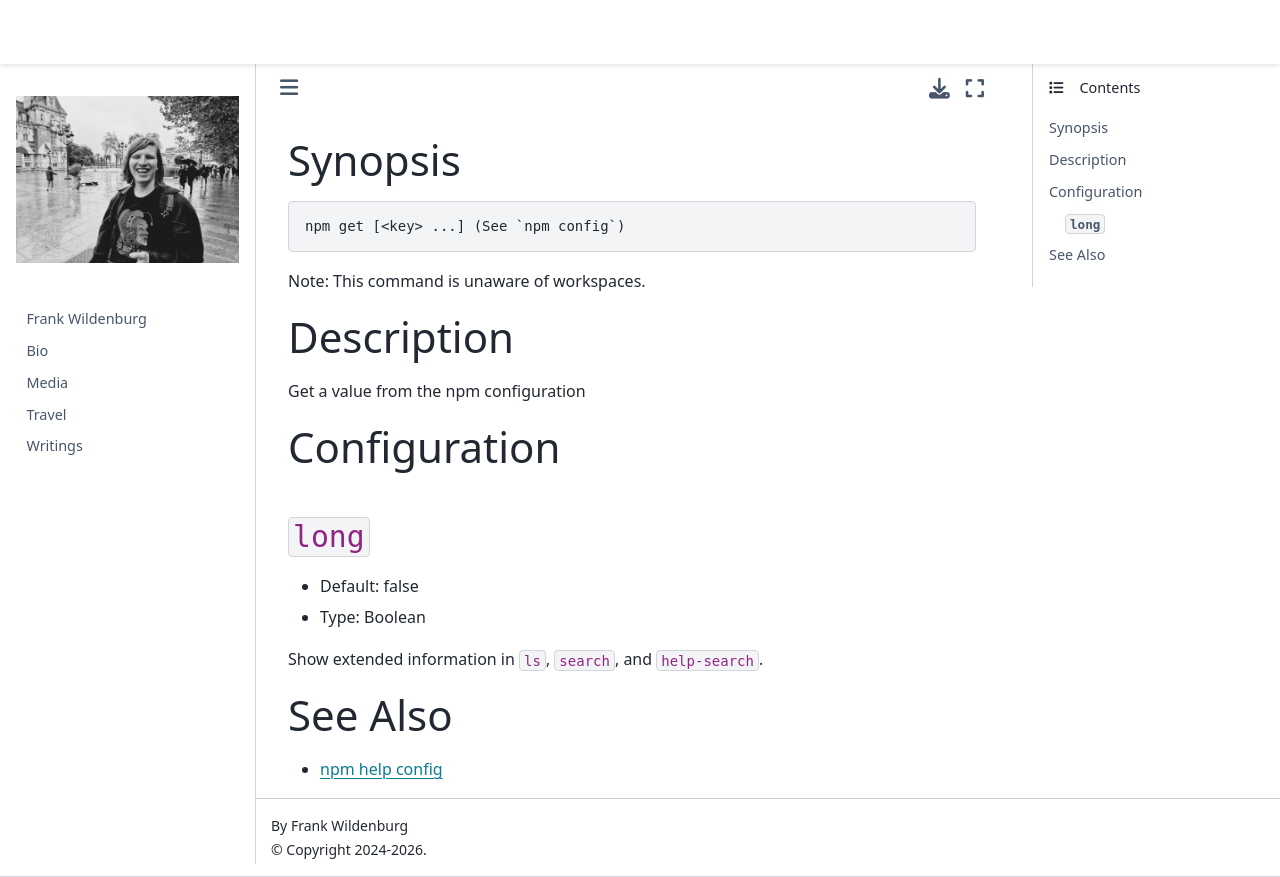

repository: frank-wildenburg/frank-wildenburg.github.io · page: node_modules/npm/docs/content/commands/npm-get.html · generator: jekyll

---
title: npm-get
section: 1
description: Get a value from the npm configuration
---

### Synopsis

```bash
npm get [<key> ...] (See `npm config`)
```

Note: This command is unaware of workspaces.

### Description

Get a value from the npm configuration

### Configuration

#### `long`

* Default: false
* Type: Boolean

Show extended information in `ls`, `search`, and `help-search`.



### See Also

* [npm help config](/commands/npm-config)
